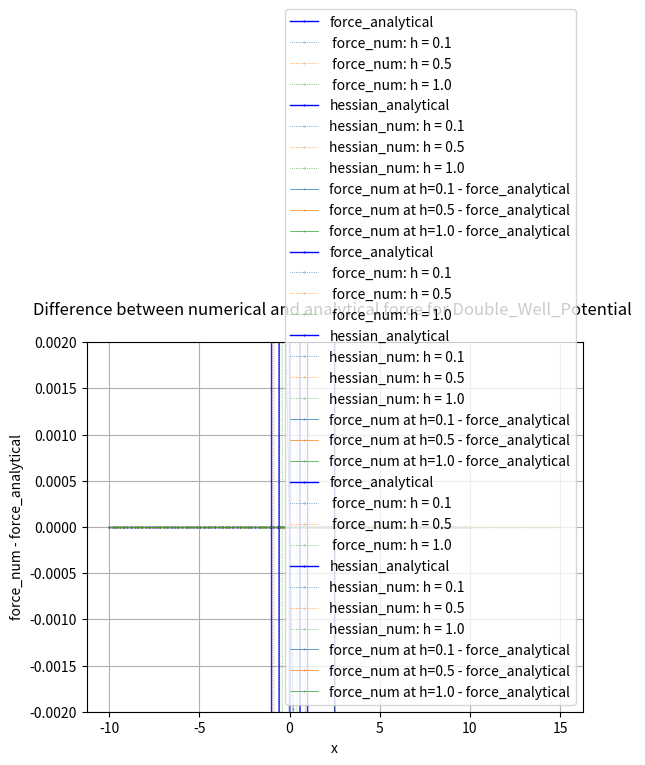

Write the Python code that produced this figure.
...
"""
Created on Sat Jan 20 07:05:58 2024

@author: bettina
"""

# -----------------------------------------
#   I M P O R T S
# -----------------------------------------
from abc import ABC, abstractmethod
import numpy as np
#import scipy.constants as const
#from scipy import integrate
#from scipy.optimize import minimize
import matplotlib.pyplot as plt


# ------------------------------------------------
# abstract class: one-dimensional potentials
# ------------------------------------------------
class D1(ABC):
    # ---------------------------------------------------------------------
    #   class initialization needs to be implemented in a child class
    #
    #   In the initialization define the parameters of the potential
    #   and the range [x_low, x_high]
    # ---------------------------------------------------------------------
    @abstractmethod
    def __init__(self, param):
        pass

    # ---------------------------------------------------------------------
    #   analytical functions that need to be implemented in a child class
    # ---------------------------------------------------------------------
    # the potential energy function
    @abstractmethod
    def potential(self, x):
        pass

    # the force, analytical expression
    @abstractmethod
    def force(self, x):
        pass

    # the Hessian matrix, analytical expression
    @abstractmethod
    def hessian(self, x):
        pass

    # -----------------------------------------------------------
    #   numerical methods that are passed to a child class
    # -----------------------------------------------------------
    # negated potential, returns - V(x)
    def negated_potential(self, x):
        """
        Calculate the negated potential energy -V(x)

        The units of V(x) are kJ/mol, following the convention in GROMACS.

        Parameters:
            - x (float): position

        Returns:
            float: negated value of the potential energy function at the given position x.
        """
        return -self.potential(x)

        # force, numerical expression via finite difference

    def force_num(self, x, h):
        """
        Calculate the force F(x) numerically via the central finit difference.
        Since the potential is one-idmensional, the force is vector with one element.

        The force is given by:
        F(x) = - [ V(x+h/2) - V(x-h/2)] / h

        The units of F(x) are kJ/(mol * nm), following the convention in GROMACS.

        Parameters:
        - x (float): position

        Returns:
            numpy array: The value of the force at the given position x , returned as vector with 1 element.
        """

        F = - (self.potential(x + h / 2) - self.potential(x - h / 2)) / h
        return np.array([F]).flatten()  # use .flatten() for shape match

    # Hessian matrix, numerical expreesion via second order finite difference
    def hessian_num(self, x, h):
        """
        Calculate the Hessian matrix H(x) numerically via the second-order central finit difference.
        Since the potential is one dimensional, the Hessian matrix has dimensions 1x1.

        The Hessian is given by:
            H(x) = [V(x+h) - 2 * V(x) + V(x-h)] / h**2

        The units of H(x) are kJ/(mol * nm * nm), following the convention in GROMACS.

        Parameters:
        - x (float): position
        - h (float): spacing of the finit different point along x

        Returns:
        numpy array: The 1x1 Hessian matrix at the given position x.

        """

        # calculate the Hessian as a float
        V_x_plus_h = self.potential(x + h)
        V_x = self.potential(x)
        V_x_minus_h = self.potential(x - h)

        H = (V_x_plus_h - 2 * V_x + V_x_minus_h) / h ** 2

        # cast Hessian as a 1x1 numpy array and return
        return np.array([[H]]).flatten()

    # nearest minimum
    def min(self, x_start):
        """
        Numerically finds the nearest minimum in the vicinity of x_start

        Parameters:
        - x_start (float): start of the minimization

        Returns:
        float: position of the minimum

        """

        # This is a convenience function.
        # It essentially calls scipy.optimize.minimize.

        # minimize returns a class OptimizeResult
        # the minimum is the class member x
        x_min = minimize(self.potential, x_start, method='BFGS').x

        # returns position of the minimum as float
        return x_min[0]

        # transition state

    def TS(self, x_start, x_end):
        """
        Numerically finds the highest maximum in the interval [x_start, x_end]

        Parameters:
        - x_start (float): position of the reactant minimum
        - x_start (float): position of the product minimum

        Returns:
        float: position of the transition state

        """

        # find the largest point in [x_start, x_end] on a grid
        x = np.linspace(x_start, x_end, 1000)
        y = self.potential(x)
        i = np.argmax(y)
        # this is our starting point for the optimization
        TS_start = x[i]

        # minimize returns a class OptimizeResult
        # the transition state is the class member x
        TS = minimize(self.negated_potential, TS_start, method='BFGS').x

        # returns position of the transition state as float
        return TS[0]

        # plotting

    def plot_force(self, x_values,ylim = None):
        """
        plot force_analytical and force_num over a given range of x values,for different h
        """

        dy_force = self.force(x_values)

        plt.plot(x_values, dy_force, label="force_analytical", color="blue", linewidth=1.0,linestyle='-', marker=".", markerfacecolor="k",
                 markersize=1.0)



        h_values = [ 0.1,0.5,1.0]

        for i, h in enumerate(h_values):


            dy_force_num = self.force_num(x_values, h)

            plt.plot(x_values, dy_force_num, label=f" force_num: h = {h}", color="C"+str(i), linewidth=0.5, linestyle=':', marker=".",
                     markerfacecolor="k", markersize=0.5)





        plt.title(f"Force numerical and analytical for {self.__class__.__name__} \n")

        plt.xlabel("x")
        plt.ylabel("force_num / force_analytical")
        plt.legend()
        if ylim != None:
          plt.ylim(*ylim)
        plt.grid()
        plt.savefig(f"Force_numerical_and_analyticalf_or_{self.__class__.__name__}_fig.pdf")
        plt.show()


    def plot_hessian(self,x_values,ylim=None):
        """

         plot hessian_analytical and hessian_numerical for x_values and different values of h

        """

        dy_hessian = self.hessian(x_values)

        plt.plot(x_values, dy_hessian, label="hessian_analytical", color="blue", linewidth=1.0, linestyle='-', marker=".",
                markerfacecolor="k",
                markersize=1.0)

        h_values = [ 0.1, 0.5,1.0]

        for i, h in enumerate(h_values):
            dy_hessian_num = self.hessian_num(x_values, h)
            plt.plot(x_values, dy_hessian_num, label=f"hessian_num: h = {h}", color="C" + str(i), linewidth=0.5,
                  linestyle=':', marker=".",
                  markerfacecolor="k", markersize=0.5)

        plt.title(f"Hessian numerical and analytical for {self.__class__.__name__} \n")

        plt.xlabel("x")
        plt.ylabel("hessian_num / hessian_analytical")
        plt.legend()
        if ylim !=None:

          plt.ylim(*ylim)
        plt.grid()
        plt.savefig(f"Hessian_numerical_and_analytical_for-{self.__class__.__name__}_fig.pdf")
        plt.show()

    def plot_differences(self,x_values,ylim=None):
        """
        plot difference between analytical and numerical for force

        """
        h_values = [0.1,0.5,1.0]

        for i, h in enumerate(h_values):
            dy_differences=self.force_num(x_values,h) - self.force(x_values)


            plt.plot(x_values,dy_differences,label=f"force_num at h={h} - force_analytical",color="C"+str(i),linewidth=0.5,marker=".",markerfacecolor="k",markersize=0.5)
        plt.title(f"Difference between numerical and analytical force for {self.__class__.__name__} \n")

        plt.xlabel("x")
        plt.ylabel("force_num - force_analytical")
        plt.legend()
        if ylim != None:
          plt.ylim(*ylim)
        plt.grid()
        plt.savefig(f"force_num-force_analytical_{self.__class__.__name__}_fig.pdf")
        plt.show()

# ------------------------------------------------
# child class: one-dimensional potentials
# ------------------------------------------------
class Bolhuis(D1):
    # intiialize class
    def __init__(self, param):
        """
        Initialize the class for the 1-dimensional Bolhuis potential based on the given parameters.

        Parameters:
            - param (list): a list of parameters representing:
            - param[0]: a (float) - parameter controlling the center of the quadratic term.
            - param[1]: b (float) - parameter controlling the width of the quadratic term.
            - param[2]: c (float) - parameter controlling the width of perturbation.
            - param[3]: k1 (float) - force constant of the double well. Default is 1.d
            - param[4]: k2 (float) - force constant of the linear term. Default is 0.
            - param[5]: alpha (float) - strength of the perturbation.


        Raises:
        - ValueError: If param does not have exactly 6 elements.
        """

        # Check if param has the correct number of elements
        if len(param) != 6:
            raise ValueError("param must have exactly 6 elements.")

        # Assign parameters
        self.a = param[0]
        self.b = param[1]
        self.c = param[2]
        self.k1 = param[3]
        self.k2 = param[4]
        self.alpha = param[5]

    # the potential energy function
    def potential(self, x):
        """
        Calculate the potential energy V(x) for the 1-dimensional Bolhuis potential.

        The potential energy function is given by:
        V(x) = k1 * ((x - a)**2 - b)**2 + k2 * x + alpha * np.exp(-c * (x - a)**2)

        The units of V(x) are kJ/mol, following the convention in GROMACS.

        Parameters:
            - x (float): position

        Returns:
            float: The value of the potential energy function at the given position x.
        """

        return self.k1 * ((x - self.a) ** 2 - self.b) ** 2 + self.k2 * x + self.alpha * np.exp(
            -self.c * (x - self.a) ** 2)

    # the force, analytical expression t
    def force(self, x):
        """
        Calculate the force F(x) analytically for the 1-dimensional Bolhuis potential.
        Since the potential is one-idmensional, the force is a vector with one element.

        The force is given by:
        F(x) = - dV(x) / dx
              = - 2 * k1 * ((x - a)**2 - b) * 2 * (x-a) - k2 + alpha * np.exp(-c * (x - a)**2) * c * 2 * (x - a)

        The units of F(x) are kJ/(mol * nm), following the convention in GROMACS.

        Parameters:
            - x (float): position

        Returns:
            numpy array: The value of the force at the given position x, returned as vector with 1 element.

        """

        F = - 2 * self.k1 * ((x - self.a) ** 2 - self.b) * 2 * (x - self.a) - self.k2 + self.alpha * np.exp(
            -self.c * (x - self.a) ** 2) * self.c * 2 * (x - self.a)
        return np.array([F])

    # the Hessian matrix, analytical expression
    def hessian(self, x):
        """
        Calculate the Hessian matrx H(x) analytically for the 1-dimensional Bolhuis potential.
          Since the potential is one dimensional, the Hessian matrix has dimensions 1x1.

          The Hessian is given by:
          H(x) = d^2 V(x) / dx^2
                = 12 * k1 (x - a)**2   +   4 * k1 * b   +   2 * alpha * c * [ 4 * c * (x-a)**2 - (x-a)] * exp (-c *(x-2)**2 )

          The units of H(x) are kJ/(mol * nm * nm), following the convention in GROMACS.

        Parameters:
            - x (float): position

          Returns:
              numpy array: The 1x1 Hessian matrix at the given position x.

          """

        # calculate the Hessian as a float
        H = 12 * self.k1 * (x - self.a) ** 2 - 4 * self.k1 * self.b + 2 * self.alpha * self.c * (
                    2 * self.c * (x - self.a) ** 2 - 1) * np.exp(-self.c * (x - self.a) ** 2)

        # cast Hessian as a 1x1 numpy array and return
        return np.array([[H]])


# ---------------------------------------------
# child class: one-dimensional potentials
# ------------------------------------------------
class Linear_Potential(D1):
    # initialize class
    def __init__(self, param):
        """
        Initialize the class for the 1-dimensional Linear potential based on the given parameters.
        parameters:
          - param (list): a list of parameters representing:
          - param[0]: c (float) -parameter controlling the steepness of the line
          - param[1]: m (float) _parameter giving the y-intercept
        """
        # assign parameters
        self.c = param[0]
        self.m = param[1]

    def potential(self, x):
        """
        calculate the linear potential energy V(x),
        The function is given by:
        V(x) = m * x + c
        parameters:

            x:position

        Returns:linear potential for all x

        """

        return self.m * x + self.c

    def force(self, x):
        """
        Calculate the force F(x) analytically for Linear potential
        The force is given by:
        F(x) = - dV(x) / dx
             = - m
        parameters:
                x: position

        Returns:numpy array: The value of the force at the given position x

        """
        if isinstance(x, float) or isinstance(x, int):
            return -1 * self.m
        else:
            # you are allowed to input x as an array, in this case the return is an array the same shape as x
            return np.full(x.shape, -1 * self.m)

    def hessian(self, x):
        if isinstance(x, float) or isinstance(x, int):
            return 0
        else:
            # you are allowed to input x as an array, in this case the return is an array the same shape as x
            return np.full(x.shape, 0)


# ------------------------------------------------------
# child class: one-dimensional potentials
# ------------------------------------------------------

class Quadratic_Potential(D1):

    def __init__(self, param):

        """
        Initialize the class for the 1-dimensional Quadratic potential based on the given parameters.
        parameters:
             - param (list): a list of parameters representing:
             - param[0]: a (float) - controlling width of parabola
             - param[1]: b (float) - controlling horizontal displacement of parabola
             - param[2]: c (float) - controlling the vertical displacement if parabola

        """
        # assign parameters
        self.a = param[0]
        self.b = param[1]
        self.c = param[2]

    def potential(self, x):
        """
        calculate the quadratic potential energy V(x),
        The function is given by:
        V(x) = a * x ** 2 * b * x + c
        parameters:
                x:position

        Returns:Quadratic potential for all x

        """

        return self.a * x ** 2 + self.b * x + self.c

    def force(self, x):
        """
        Calculate the force F(x) analytically for Quadratic potential
            The force is given by:
            F(x) = - dV(x) / dx
                 = - (2 * a * x + b)
            parameters:
                    x: position

        Returns:numpy array: The value of the force at the given position x

        """

        return -1 * (self.a * 2 * x + self.b)

    def hessian(self, x):
        """
        Calculate the Hessian matrx H(x) analytically for the 1-dimensional quadratic potential.
        Since the potential is one dimensional, the Hessian matrix has dimensions 1x1.

        The Hessian is given by:
        H(x) = d^2 V(x) / dx^2
             =  2 * self.a



        Parameters:
            - x (float): position


        """

        if isinstance(x, float) or isinstance(x, int):
            return 2 * self.a
        else:
            # you are allowed to input x as an array, in this case the return is an array the same shape as x
            return np.full(x.shape, 2 * self.a)


# -----------------------------------------------
# child class: one-dimensional potentials
# -----------------------------------------------
class Double_Well_Potential:
    pass


class Double_Well_Potential(D1):

    def __init__(self, param):
        """
        Initialize the class for the 1-dimensional Double well potential based on the given parameters.
        parameters:
          - param (list): a list of parameters representing:
          - param[0]: a (float) - controlling steepness of the wells
          - param[1]: b (float) - controlling  width and height of barrier between the wells
          - param[2]: c (float) - controlling the vertical shift of potential

        """

        # assign parameters
        self.a = param[0]
        self.b = param[1]
        self.c = param[2]

    def potential(self, x):
        """

        calculate the Double Well potential energy V(x),
        The function is given by:
        V(x) = a * x^^4 - b * x^2 + c
        parameters:
                x:position

        Returns:Double well potential for all x
        """

        return self.a * x ** 4 - self.b * x ** 2 + self.c

    def force(self, x):
        """
        Calculate the force F(x) analytically for Double Well  potential
        The force is given by:
        F(x) = - dV(x) / dx
             = - (4 * a * x ^ 3 - 2 * b * x)
        parameters:
             x: position
        Returns:numpy array: The value of the force at the given position x

        """

        return -1 * (self.a * 4 * x ** 3 - self.b * 2 * x)

    def hessian(self, x):
        """
        Calculate the Hessian matrx H(x) analytically for the 1-dimensional quadratic potential.
        Since the potential is one dimensional, the Hessian matrix has dimensions 1x1.

        The Hessian is given by:
        H(x) = d^2 V(x) / dx^2
             = 12 * x **2 * self.a - 2 * self.b



        Parameters:
             - x (float): position


        """

        return 12 * x ** 2 * self.a - 2 * self.b

        # ----------------------------
linear = Linear_Potential((2, -3))# linear potential with m=2,c=-3
linear.plot_force(np.linspace(-10,10,100), (2.9,3.1))
linear.plot_hessian(np.linspace(-10,10,100),(-1,1))
linear.plot_differences(np.linspace(-10,10,100),(-0.002,0.002))
quadratic = Quadratic_Potential((1, -5, 6))  # Quadratic potential with a=1, b=-5, c=6
quadratic.plot_force(np.linspace(-10,15,100))
quadratic.plot_hessian(np.linspace(-10,15,100),(-2.3,2.3))
quadratic.plot_differences(np.linspace(-10,15,100),(-0.002,0.002))
doublewell = Double_Well_Potential((1,2,-19))#double well potential with a=1,b=2,c=-1
doublewell.plot_force(np.linspace(-1.5,1.5,100))
doublewell.plot_hessian(np.linspace(-1.5,1.5,100))
doublewell.plot_differences(np.linspace(-1.5,1.5,100))

